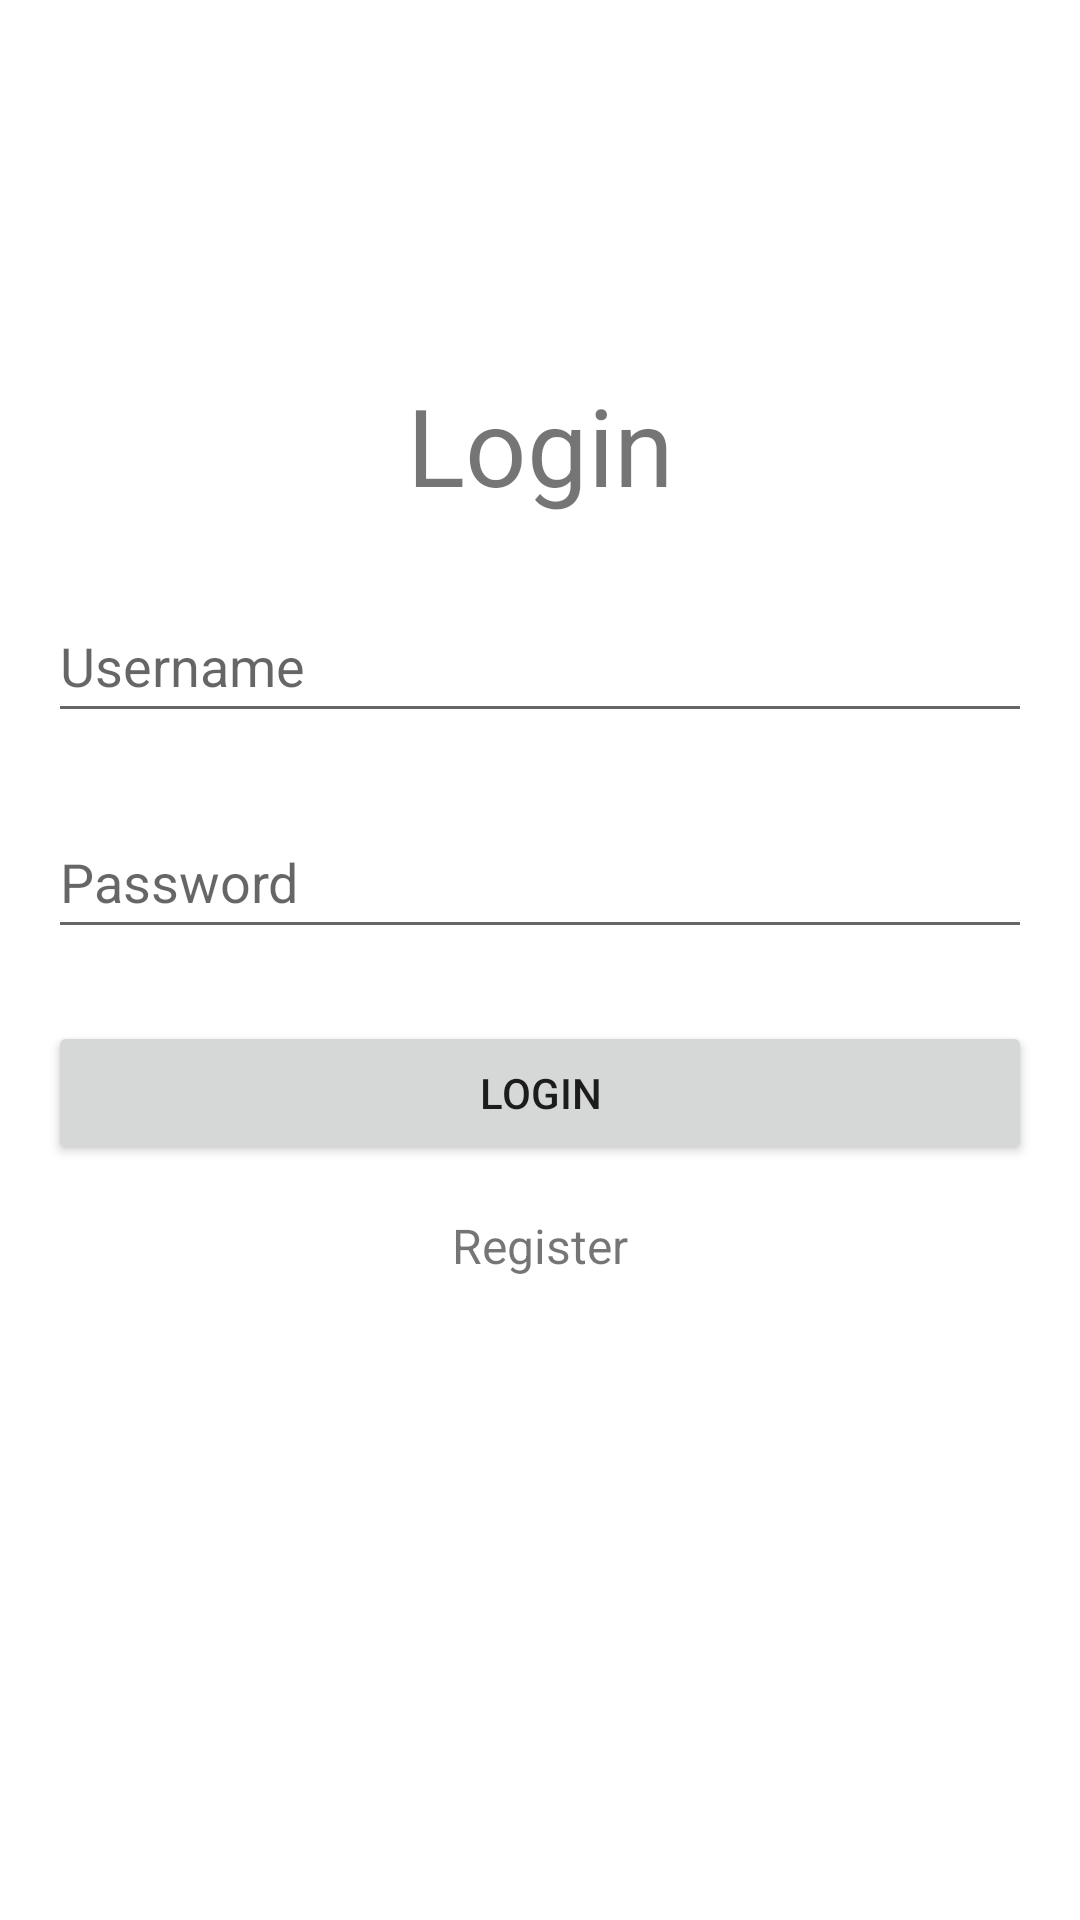

Write the Android layout XML for this screen, with the resource values it uses.
<!-- AndroidManifest.xml: application theme Theme.Assessment2 -->
<!-- res/layout/fragment_login.xml -->
<?xml version="1.0" encoding="utf-8"?>
<androidx.constraintlayout.widget.ConstraintLayout xmlns:android="http://schemas.android.com/apk/res/android"
    xmlns:app="http://schemas.android.com/apk/res-auto"
    xmlns:tools="http://schemas.android.com/tools"
    android:layout_width="match_parent"
    android:layout_height="match_parent"
    tools:context=".ui.login.LoginFragment">

    <TextView
        android:id="@+id/textView2"
        android:layout_width="wrap_content"
        android:layout_height="wrap_content"
        android:layout_marginTop="124dp"
        android:text="@string/login"
        android:textSize="36sp"
        app:layout_constraintEnd_toEndOf="parent"
        app:layout_constraintStart_toStartOf="parent"
        app:layout_constraintTop_toTopOf="parent" />

    <EditText
        android:id="@+id/inputUsernameLogin"
        android:layout_width="0dp"
        android:layout_height="wrap_content"
        android:layout_marginStart="16dp"
        android:layout_marginTop="24dp"
        android:layout_marginEnd="16dp"
        android:ems="10"
        android:hint="@string/username"
        android:importantForAutofill="no"
        android:inputType="textPersonName"
        android:minHeight="48dp"
        app:layout_constraintEnd_toEndOf="parent"
        app:layout_constraintStart_toStartOf="parent"
        app:layout_constraintTop_toBottomOf="@+id/textView2" />

    <EditText
        android:id="@+id/inputPasswordLogin"
        android:layout_width="0dp"
        android:layout_height="wrap_content"
        android:layout_marginStart="16dp"
        android:layout_marginTop="24dp"
        android:layout_marginEnd="16dp"
        android:ems="10"
        android:hint="@string/password"
        android:importantForAutofill="no"
        android:inputType="textPassword"
        android:minHeight="48dp"
        app:layout_constraintEnd_toEndOf="parent"
        app:layout_constraintHorizontal_bias="0.0"
        app:layout_constraintStart_toStartOf="parent"
        app:layout_constraintTop_toBottomOf="@+id/inputUsernameLogin" />

    <Button
        android:id="@+id/btnLogin"
        android:layout_width="0dp"
        android:layout_height="wrap_content"
        android:layout_marginStart="16dp"
        android:layout_marginTop="24dp"
        android:layout_marginEnd="16dp"
        android:text="@string/login"
        app:layout_constraintEnd_toEndOf="parent"
        app:layout_constraintStart_toStartOf="parent"
        app:layout_constraintTop_toBottomOf="@+id/inputPasswordLogin" />

    <TextView
        android:id="@+id/toRegister"
        android:layout_width="wrap_content"
        android:layout_height="wrap_content"
        android:layout_marginTop="16dp"
        android:text="@string/register"
        android:textSize="16sp"
        app:layout_constraintEnd_toEndOf="parent"
        app:layout_constraintStart_toStartOf="parent"
        app:layout_constraintTop_toBottomOf="@+id/btnLogin" />

</androidx.constraintlayout.widget.ConstraintLayout>
<!-- resources referenced by this layout -->
<resources>
  <string name="login">Login</string>
  <string name="password">Password</string>
  <string name="register">Register</string>
  <string name="username">Username</string>
  <style name="Theme.Assessment2" parent="Theme.MaterialComponents.DayNight.DarkActionBar">
          
          <item name="colorPrimary">@color/purple_500</item>
          <item name="colorPrimaryVariant">@color/purple_700</item>
          <item name="colorOnPrimary">@color/white</item>
          
          <item name="colorSecondary">@color/teal_200</item>
          <item name="colorSecondaryVariant">@color/teal_700</item>
          <item name="colorOnSecondary">@color/black</item>
          
          <item name="android:statusBarColor" tools:targetApi="l">?attr/colorPrimaryVariant</item>
  
          
      </style>
  <!-- not gathered from this repository: default colours our renderer supplied (Android Studio template values) -->
  <color name="purple_500">#FF6200EE</color>
  <color name="purple_700">#FF3700B3</color>
  <color name="teal_200">#FF03DAC5</color>
  <color name="teal_700">#FF018786</color>
  <color name="black">#FF000000</color>
  <color name="white">#FFFFFFFF</color>
</resources>
